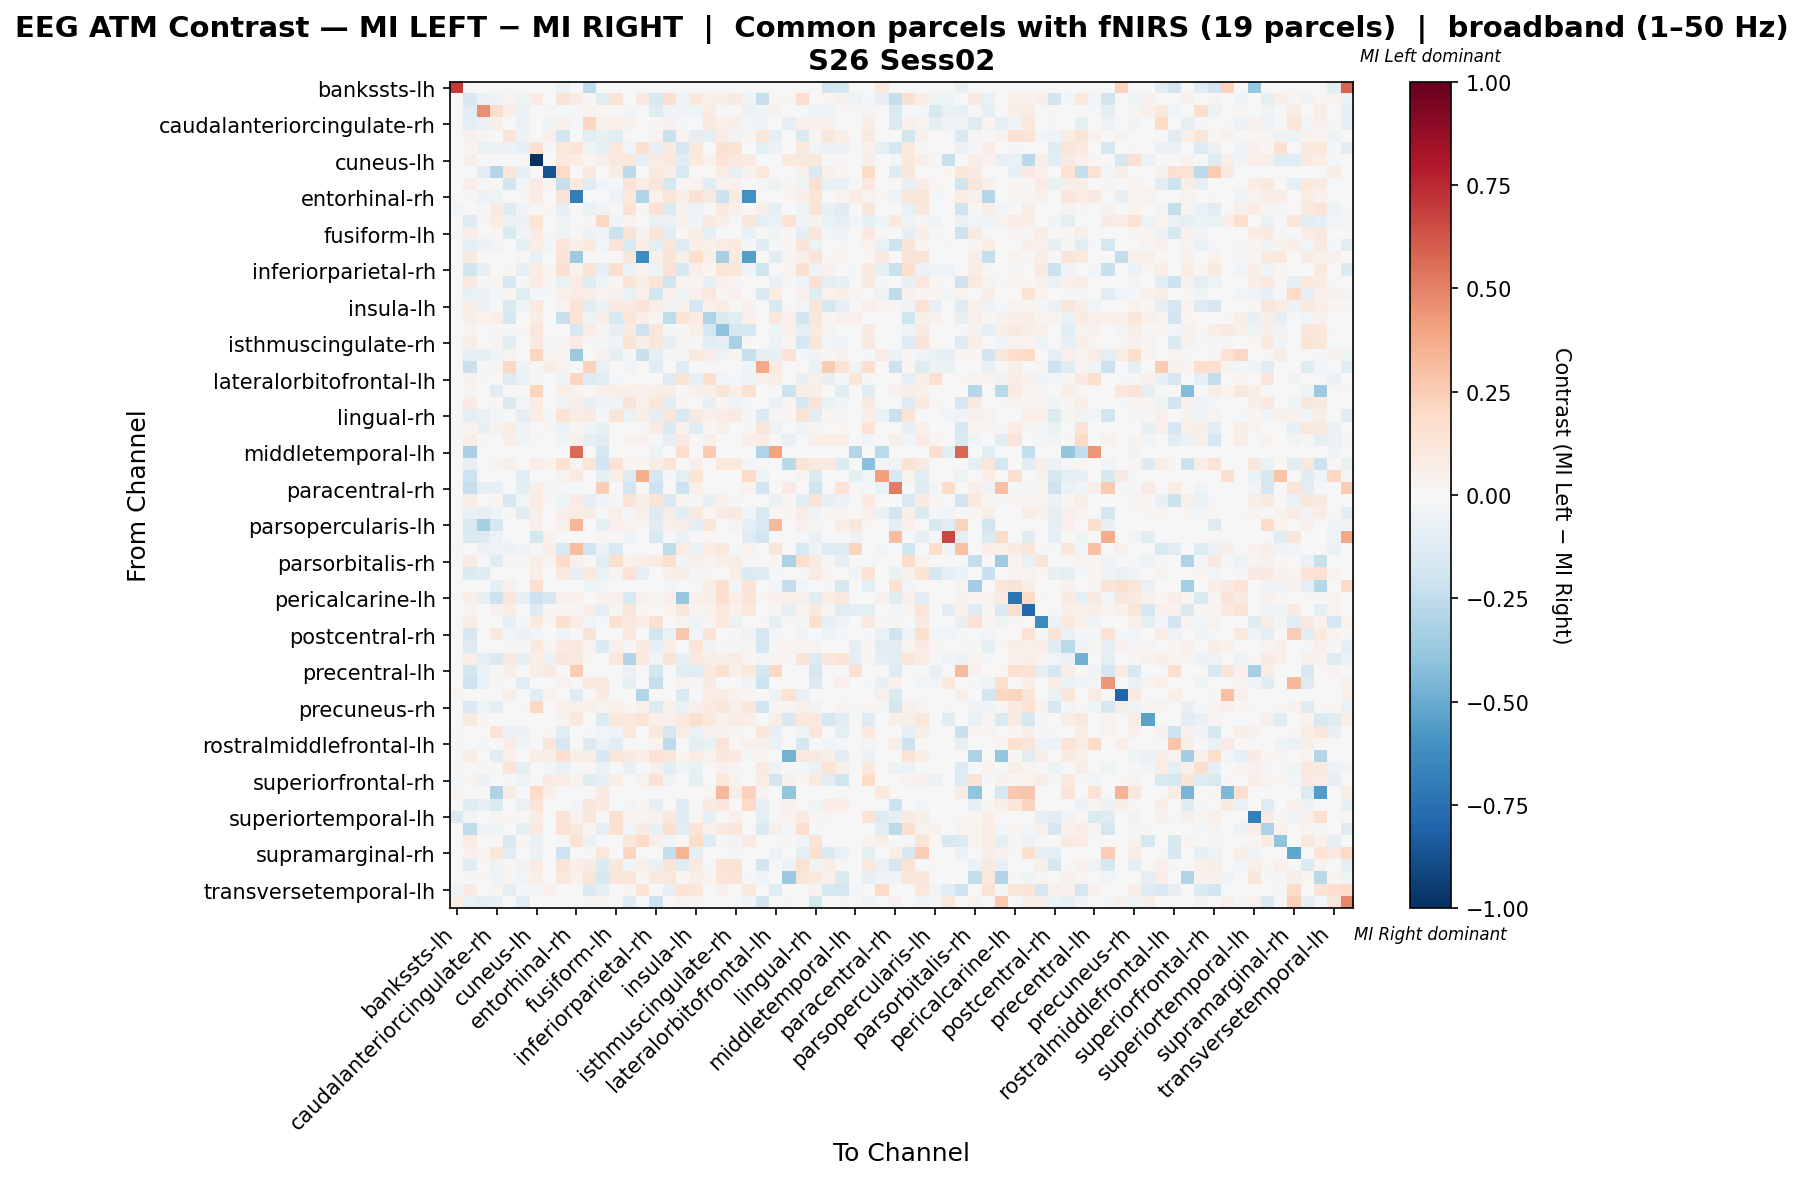

Data behind this chart, as committed beside it:
, bankssts-lh, bankssts-rh, caudalanteriorcingulate-lh, caudalanteriorcingulate-rh, caudalmiddlefrontal-lh, caudalmiddlefrontal-rh, cuneus-lh, cuneus-rh, entorhinal-lh, entorhinal-rh, frontalpole-lh, frontalpole-rh, fusiform-lh, fusiform-rh, inferiorparietal-lh, inferiorparietal-rh, inferiortemporal-lh, inferiortemporal-rh, insula-lh, insula-rh, isthmuscingulate-lh, isthmuscingulate-rh, lateraloccipital-lh
bankssts-lh, 0.7016, 0.0, 0.0, 0.0, 0.0, 0.0, 0.0, 0.0, -0.04856, 0.0, -0.2561, 0.0, 0.0, 0.0, 0.0, 0.0, 0.0, 0.0, 0.0, 0.0, 0.0, 0.0, 0.0
bankssts-rh, 0.0, -0.1587, -0.0648, -0.04945, 0.02636, -0.05214, 0.08252, 0.0, 0.1264, 0.07783, 0.01261, -0.1083, 0.1337, -0.00612, 0.0936, -0.1598, 0.1692, -0.04178, 0.1077, 0.0489, 0.06189, 0.09245, -0.03249
caudalanteriorcingulate-lh, 0.0, -0.1034, 0.4661, 0.1777, 0.06498, -0.06204, 0.0, -0.01595, -0.02068, -0.02245, 0.03597, 0.02204, 0.0, -0.02446, 0.0, -0.1211, -0.03722, -0.03332, -0.04431, 0.08308, 0.0, 0.01024, -0.0585
caudalanteriorcingulate-rh, 0.0, -0.08868, -0.06957, 0.04907, 0.0, -0.06949, 0.005282, -0.04963, 0.04108, -0.02118, 0.2178, 0.04155, 0.05282, 0.04198, 0.0, 0.01928, 0.04636, -0.01148, 0.0, 0.08861, 0.05282, 0.05986, -0.02912
caudalmiddlefrontal-lh, 0.0, 0.03936, 0.02452, 0.0, 0.1376, -0.04754, 0.0, 0.04853, -0.184, 0.0, -0.1123, -0.07659, -0.1135, 0.004853, 0.0, 0.03181, -0.2227, 0.03451, -0.09114, -0.08609, 0.07605, -0.03447, 0.02588
caudalmiddlefrontal-rh, 0.0, 0.02877, -0.0697, -0.0697, -0.05974, -0.08578, 0.1516, -0.01261, 0.1038, 0.1331, -0.04495, -0.08563, 0.1058, -0.02433, 0.1516, -0.08053, 0.09183, -0.1686, 0.1078, 0.0, 0.1516, 0.1403, 0.0
cuneus-lh, 0.0, 0.05466, 0.0, 0.002836, 0.0, 0.01057, -1.0, 0.0, 0.1091, 0.07658, 0.0214, 0.05157, 0.1091, 0.1049, -0.08311, 0.074, 0.1091, -0.104, 0.09411, 0.04409, 0.1343, 0.09462, 0.1013
cuneus-rh, 0.0, 0.0, -0.1109, -0.2945, 0.1184, -0.08031, 0.0, -0.8602, 0.1973, 0.0, 0.08945, 0.0, 0.0763, -0.2639, 0.0, 0.09471, 0.0684, -0.153, 0.0, 0.0, 0.07335, -0.08014, 0.04604
entorhinal-lh, -0.006538, 0.06599, -0.01861, 0.01444, -0.1837, -0.02799, 0.08484, 0.03089, -0.2288, 0.08945, -0.1247, -0.03621, -0.008302, 0.1292, 0.07702, 0.1207, -0.1787, 0.02808, 0.0386, -0.1049, 0.045, 0.04533, 0.00702
entorhinal-rh, 0.0, 0.01428, -0.05867, -0.04987, 0.0, 0.01076, 0.08582, 0.0, 0.128, -0.6886, 0.007081, 0.0, -0.053, 0.1059, -0.3003, 0.04645, 0.1187, 0.0632, 0.1453, 0.09177, -0.2155, 0.09121, -0.6061
frontalpole-lh, -0.02725, 0.007783, -0.02069, 0.09331, -0.1288, -0.03901, 0.0212, 0.01771, -0.08359, 0.006173, -0.06323, -0.03567, -0.003695, 0.1433, 0.01047, 0.1439, -0.1462, 0.04356, -0.05331, -0.008106, 0.08615, 0.0521, 0.0
frontalpole-rh, 0.0, -0.1313, 0.008987, 0.07045, -0.06631, -0.05808, 0.1335, 0.0, -0.03293, 0.0, 0.02381, 0.2048, -0.03247, 0.03321, 0.0, -0.06782, -0.0622, 0.04177, -0.0311, 0.0937, 0.07011, -0.008689, 0.1164
fusiform-lh, 0.0, 0.068, 0.0, 0.01798, -0.1497, -0.03391, 0.08265, 0.01211, -0.04755, 0.01452, -0.05993, -0.0431, -0.2182, 0.129, 0.03311, 0.1288, -0.1019, 0.02306, 0.06376, -0.09585, -0.003278, -0.002819, -0.06521
fusiform-rh, 0.0, -0.08634, -0.0617, -0.03046, 0.001334, -0.1011, 0.07757, -0.02753, 0.1227, 0.07013, 0.1022, -0.02533, 0.1262, -0.1561, 0.05832, -0.09734, 0.1237, -0.1258, 0.06618, 0.05298, 0.07261, 0.1022, -0.008546
inferiorparietal-lh, 0.0, 0.08818, 0.0, 0.0, 0.0, 0.01464, -0.07991, 0.0, 0.1392, -0.364, 0.01535, 0.0, 0.01265, 0.1114, -0.6202, 0.05355, 0.1275, 0.05105, 0.1785, 0.05712, -0.3325, 0.09282, -0.5491
inferiorparietal-rh, 0.0, -0.1975, -0.08038, -0.007236, 0.01551, -0.08013, 0.07146, 0.01933, 0.1516, 0.04018, 0.1373, -0.08224, 0.1655, -0.05566, 0.03713, -0.05019, 0.1462, -0.1615, 0.06281, 0.0178, 0.1228, 0.1149, -0.03999
inferiortemporal-lh, 0.0, 0.08864, -0.02263, 0.01636, -0.1582, -0.02306, 0.08541, 0.01131, -0.06948, 0.08339, -0.119, -0.04805, 0.02169, 0.131, 0.07087, 0.1181, -0.1938, 0.02827, 0.02821, -0.07592, 0.05217, 0.02632, 0.003433
inferiortemporal-rh, 0.0, -0.07701, -0.0642, -0.01829, 0.02211, -0.115, -0.01456, -0.01707, 0.04837, 0.08357, 0.06169, 0.01295, 0.04146, -0.06786, 0.05009, -0.1823, 0.04975, -0.03949, 0.05458, 0.1074, 0.01762, 0.0418, -0.004432
insula-lh, 0.0, 0.07483, -0.06022, 0.0, -0.1482, -0.0423, 0.09739, 0.0, 0.03541, 0.1356, -0.1127, -0.05475, 0.08816, 0.08095, 0.1311, 0.06714, -0.03558, 0.04193, -0.1741, 0.04909, 0.07457, 0.007391, 0.0467
insula-rh, 0.0, 0.05576, 0.03131, 0.06563, -0.1754, 0.0, 0.07421, 0.0, -0.2201, 0.139, -0.05282, 0.06048, -0.1613, 0.121, 0.06949, 0.03088, -0.2576, 0.1343, 0.07935, -0.3022, -0.1407, -0.1088, 0.05061
isthmuscingulate-lh, 0.0, 0.03567, 0.0, 0.02077, -0.016, 0.009257, 0.1158, 0.002087, 0.0009229, -0.1588, 0.07383, 0.02348, -0.08188, 0.08467, -0.2053, 0.11, -0.02005, 0.01106, 0.06209, -0.1762, -0.405, -0.1681, -0.1732
isthmuscingulate-rh, 0.0, 0.0594, 0.001733, 0.02574, -0.1137, -0.006475, 0.08985, -0.02142, 0.01891, 0.07821, 0.01222, -0.01837, -0.03509, 0.1312, 0.06287, 0.1134, -0.08461, 0.02945, -0.0135, -0.1046, -0.08824, -0.323, 0.01089
lateraloccipital-lh, 0.0, -0.09005, -0.09492, -0.0411, 0.02635, 0.0, 0.2135, 0.02031, 0.02031, -0.37, 0.0, 0.046, -0.09664, -0.0152, -0.2228, -0.09883, 0.01043, -0.01726, 0.0988, 0.06367, -0.04865, 0.02525, -0.2309
lateraloccipital-rh, 0.0, -0.2191, -0.01776, 0.02835, 0.2065, -0.0612, 0.0, 0.07295, 0.036, 0.0, 0.2274, -0.07258, 0.005684, -0.02539, 0.0, -0.1039, 0.0, -0.13, 0.0, 0.0, 0.0, 0.0, -0.04292
lateralorbitofrontal-lh, 0.0, 0.04274, 0.01184, 0.0, -0.1271, -0.06372, 0.008171, 0.0, -0.03539, 0.2118, -0.1295, -0.1027, -0.01092, 0.003873, 0.00409, 0.006286, -0.1317, 0.1339, -0.07816, 0.1672, -0.02738, -0.02105, -0.04268
lateralorbitofrontal-rh, 0.0, 0.02764, 0.0, -0.1086, 0.0, 0.0, 0.2188, 0.0, 0.057, 0.03282, 0.005144, 0.05317, 0.057, 0.057, 0.04031, 0.057, 0.057, 0.0, 0.04722, 0.06219, 0.1324, 0.057, 0.155
lingual-lh, 0.0, 0.08511, 0.0, 0.0185, -0.1462, -0.02843, 0.08238, 0.006816, -0.03614, 0.06386, -0.07428, -0.03732, -0.03393, 0.1289, 0.05178, 0.1213, -0.1107, 0.02843, 0.004038, -0.07518, 0.01678, -0.04331, -0.01151
lingual-rh, 0.0, -0.09537, -0.06989, -0.0291, 0.007238, -0.09722, 0.07467, -0.0139, 0.143, 0.0722, 0.09303, -0.01959, 0.118, -0.07012, 0.06125, -0.09978, 0.1207, -0.1535, 0.09215, 0.04749, 0.07202, 0.09189, -0.01752
medialorbitofrontal-lh, -0.02314, 0.03154, -0.07591, 0.03334, 0.07617, -0.04843, 0.0, 0.01712, -0.05736, 0.01262, -0.04031, -0.07803, 0.002284, 0.004055, 0.01352, 0.0802, -0.1336, 0.04596, -0.1024, 0.02163, 0.04956, 0.005723, 0.01081
medialorbitofrontal-rh, -0.02131, 0.06334, -0.01317, 0.0, 0.06979, -0.04461, 0.02323, 0.006862, -0.03822, 0.05068, -0.08635, -0.116, -0.007385, 0.03273, 0.0454, 0.002639, -0.0808, 0.08657, -0.006377, 0.05807, 0.0, -0.003763, 0.04763
middletemporal-lh, 0.0, -0.3218, 0.0, 0.0, 0.0, 0.0, 0.0, 0.0, 0.0, 0.5679, 0.0, -0.1741, 0.0, 0.0, 0.0, -0.04748, 0.0, 0.1775, 0.0, 0.2589, 0.0, 0.0, 0.0
middletemporal-rh, 0.0, -0.09594, 0.00765, 0.03152, 0.05233, 0.00306, 0.06702, 0.04468, 0.1548, 0.03397, 0.1331, -0.1919, 0.1481, 0.03099, 0.01836, 0.07323, 0.135, 0.0, 0.0612, 0.0, 0.1083, 0.1068, -0.02445
paracentral-lh, 0.005094, -0.2071, 0.0, 0.0, 0.0, -0.1105, 0.006847, 0.0, 0.03286, 0.09174, 0.0, -0.08838, 0.06436, -0.1283, 0.3601, -0.174, -0.02084, -0.1013, 0.1369, 0.0, 0.0, 0.0, 0.1917
paracentral-rh, 0.0, -0.2359, -0.09223, -0.07863, 0.0, -0.09737, 0.05936, -0.01176, 0.0, -0.0136, 0.0, 0.2423, 0.0, -0.1848, 0.0, -0.2094, 0.0, -0.2083, 0.04906, 0.0, 0.0, 0.0, 0.04232
parahippocampal-lh, 0.0, 0.07599, -0.004973, 0.01751, -0.1609, -0.02651, 0.08137, 0.0177, -0.0454, 0.08099, -0.08789, -0.03522, -0.01214, 0.1268, 0.06906, 0.1279, -0.1412, 0.02443, 0.008657, -0.07285, 0.04359, -0.01212, 0.003847
parahippocampal-rh, 0.0, -0.06261, -0.07827, -0.04027, 0.01401, -0.1045, 0.05931, 0.0, 0.06539, 0.07694, 0.07526, -0.01752, 0.06244, -0.02012, 0.0648, -0.136, 0.0728, -0.1059, 0.09804, 0.01791, 0.07078, 0.09972, -0.02382
parsopercularis-lh, 0.0, -0.1546, -0.3347, -0.1692, 0.0, 0.0, 0.04906, 0.0, 0.04906, 0.3299, 0.0, -0.08762, 0.04906, 0.03101, 0.01914, -0.1132, 0.04906, 0.07018, -0.09699, 0.1208, 0.0, 0.03589, -0.09249
parsopercularis-rh, 0.0, -0.136, -0.1278, -0.06209, 0.0, 0.0, -0.1791, 0.03667, 0.0, 0.0, 0.0, 0.01183, 0.0, -0.04657, 0.0, -0.1516, 0.0, -0.06448, 0.0, 0.01711, 0.0, 0.0, -0.1206
parsorbitalis-lh, -0.009362, -0.007234, -0.05745, -0.03362, -0.05836, -0.0383, 0.0, 0.06582, -0.1519, 0.3109, -0.1957, -0.0617, -0.1498, -0.005106, 0.0, 0.0, -0.2515, 0.07543, -0.06511, 0.07773, 0.1084, -0.012, 0.0355
parsorbitalis-rh, 0.0, 0.08021, -0.01762, -0.1207, 0.008226, -0.01762, 0.07609, 0.0247, 0.1899, 0.05381, 0.006522, -0.1037, 0.1618, 0.0428, 0.05827, 0.08719, 0.1697, -0.02438, 0.06238, 0.0377, 0.06855, 0.07746, 0.01044
parstriangularis-lh, 0.0, -0.1353, -0.1244, 0.007383, 0.0, 0.00728, 0.06744, 0.0, 0.1, -0.08277, 0.09541, -0.06976, 0.03099, 0.1414, -0.08482, 0.002796, 0.0542, 0.06437, -0.01687, 0.009579, -0.006623, 0.05663, -0.1344
parstriangularis-rh, 0.0, 0.0, 0.0, -0.1014, 0.03954, 0.0, 0.1531, 0.0, 0.0, 0.0, -0.04471, -0.02866, -0.002002, 0.0, 0.0, 0.0, -0.03003, 0.0, 0.003783, 0.05918, 0.1576, -0.02701, 0.1394
pericalcarine-lh, 0.0, 0.05749, -0.07374, -0.2087, 0.111, -0.07076, -0.2073, -0.1641, 0.04101, 0.04101, 0.002412, 0.04262, 0.04141, -0.1496, 0.04101, 0.01608, 0.05347, -0.3813, 0.04101, 0.0599, 0.166, 0.06352, 0.1287
pericalcarine-rh, 0.0, 0.03434, -0.001055, 0.04627, 0.07504, 0.0, -0.1291, 0.02289, 0.02353, 0.02353, 0.06423, -0.0952, 0.02607, 0.1161, 0.01614, 0.000318, 0.03466, 0.1134, 0.02798, 0.04209, 0.1074, 0.04579, 0.1039
postcentral-lh, 0.0, 0.07481, 0.0, 0.0, -0.08095, -0.009604, 0.09679, 0.01648, 0.1636, 0.07523, -0.03067, -0.01235, 0.1536, 0.1048, 0.06636, 0.1555, 0.006113, 0.03762, -0.05315, 0.02832, 0.09679, -0.06785, 0.005072
postcentral-rh, 0.0, -0.1703, -0.0007723, 0.09266, -0.03024, -0.06191, -0.02419, 0.0, -0.03484, 0.0, 0.1279, -0.004334, 0.0, 0.09384, 0.0, -0.1946, -0.06618, 0.2676, -0.02704, 0.126, 0.0, 0.00818, -0.03594
posteriorcingulate-lh, 0.0, -0.1323, 0.0, 0.0039, 0.02792, -0.01487, 0.0975, 0.03036, 0.08504, 0.1084, 0.03454, -0.1379, 0.04976, 0.007901, 0.09332, -0.07995, 0.05577, 0.001512, 0.1203, -0.03736, 0.02091, -0.01058, 0.02451
posteriorcingulate-rh, 0.0, 0.06515, -0.08718, -0.1424, 0.09505, -0.08578, 0.0698, -0.06161, 0.1106, 0.09765, 0.01819, 0.0, 0.1125, -0.2933, 0.09802, -0.02759, 0.127, -0.07311, 0.0884, 0.06869, 0.05532, 0.08391, 0.01745
precentral-lh, 0.0, -0.1754, -0.06127, 0.0, 0.06282, 0.0, 0.06521, 0.08907, 0.0, 0.2529, 0.0, 0.0, 0.0, -0.05848, 0.0, -0.1754, 0.0, -0.1086, -0.103, 0.09781, 0.1598, 0.05328, 0.1018
precentral-rh, 0.0, -0.2063, -0.06754, 0.01531, 0.0, -0.1057, 0.0, 0.0004018, 0.0344, 0.0, 0.1069, 0.1008, 0.0, -0.09107, 0.0, -0.2417, 0.0, 0.029, 0.01171, 0.08491, 0.0, 0.0, -0.03874
precuneus-lh, 0.02443, 0.0, 0.0, 0.0, 0.05498, 0.0, -0.1146, 0.03589, 0.0, -0.1224, 0.0, 0.0817, 0.0, 0.0, -0.2938, 0.0, 0.0, -0.1424, 0.0, 0.07101, 0.07378, 0.04276, 0.01581
precuneus-rh, 0.0, -0.1537, -0.04375, -0.09288, 0.0, -0.01828, 0.2052, 0.0, 0.05156, 0.04724, 0.04874, 0.02796, 0.05156, 0.008424, 0.05156, -0.1475, 0.05156, -0.06883, 0.05156, 0.09483, 0.1111, 0.06058, 0.1112
rostralanteriorcingulate-lh, 0.0, 0.09881, 0.02327, 0.0, 0.0, 0.0, -0.003914, 0.0, 0.03492, 0.1056, 0.0, -0.1367, 0.1047, 0.1056, 0.1343, 0.04982, 0.04866, 0.1013, 0.1595, 0.1056, 0.04645, 0.08445, 0.0529
rostralanteriorcingulate-rh, -0.0174, 0.0, -0.003142, 0.1309, -0.06016, -0.05594, 0.0, 0.01201, -0.1131, 0.003727, -0.01736, -0.02925, -0.03939, 0.1073, 0.002071, 0.1073, -0.1772, 0.07123, -0.06568, 0.04513, 0.04514, 0.01904, 0.002071
rostralmiddlefrontal-lh, -0.01903, 0.0, -0.009762, 0.0, 0.08357, -0.03644, 0.0, 0.1118, -0.1692, 0.0, -0.1388, -0.0587, -0.1117, 0.0, 0.0, 0.02653, -0.2518, 0.004737, -0.09028, -0.06882, 0.1319, -0.00235, 0.04548
rostralmiddlefrontal-rh, 0.0, 0.05665, 0.0, -0.1162, 0.0503, 0.0, 0.07306, 0.05824, 0.1599, 0.06142, 0.0723, -0.1591, 0.1234, 0.08471, 0.0683, 0.1461, 0.1096, 0.02753, 0.07465, 0.03653, 0.1096, 0.09795, -0.01529
superiorfrontal-lh, -0.01247, 0.006571, 0.02332, 0.008888, 0.1351, -0.09351, 0.0, -0.02473, -0.07043, 0.0, 0.01825, -0.06953, -0.001681, -0.07481, 0.0, 0.04757, -0.1058, -0.04157, -0.07626, 0.0, 0.04409, 0.01094, 0.0
superiorfrontal-rh, -0.02385, 0.02748, -0.05491, 0.0, -0.02287, -0.04992, -0.004523, 0.08286, 0.07077, 0.03128, -0.1196, -0.08042, 0.06756, 0.0024, 0.03678, 0.1412, -0.0477, 0.004227, -0.08793, 0.004204, 0.1065, 0.03531, 0.007187
superiorparietal-lh, 0.02797, 0.0, 0.0, -0.2973, 0.07517, 0.0, 0.1879, 0.06293, 0.0, 0.0, 0.0, 0.08041, 0.0, 0.0, 0.0, 0.0, 0.0, 0.0, 0.0, 0.02884, 0.3243, 0.0673, 0.2299
superiorparietal-rh, 0.0, -0.1215, -0.07082, -0.1373, 0.0, -0.06595, 0.1264, 0.0, 0.0, -0.02893, 0.1142, 0.1004, 0.0, -0.02863, 0.02315, -0.0842, 0.0, -0.1189, 0.002573, 0.08027, 0.1101, 0.001544, 0.1955
... 8 more rows
